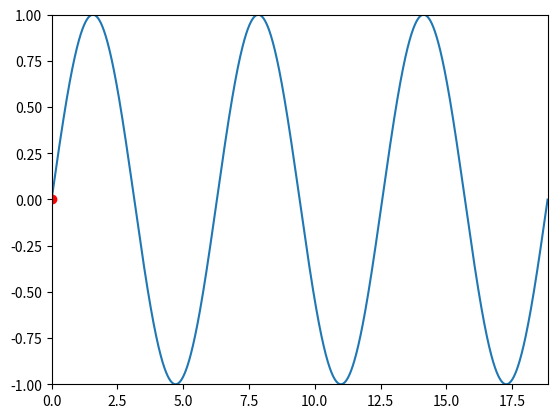

This chart was generated by the following Python code:
import numpy as np
import matplotlib.pyplot as plt
from matplotlib.animation import FuncAnimation

fig, ax = plt.subplots()

_range = np.arange(0,6* np.pi, 0.001)
sine = np.sin(_range)
line = plt.plot(_range, sine)

ax = plt.axis([0, 6 * np.pi, -1, 1])
dot, = plt.plot([0], [np.sin(0)], 'ro')


def func(i):
    dot.set_data(i, np.sin(i))
    return dot,


_animation = FuncAnimation(fig, func, frames=np.arange(0,6 * np.pi, 0.1), interval=10, repeat=True)
plt.show()